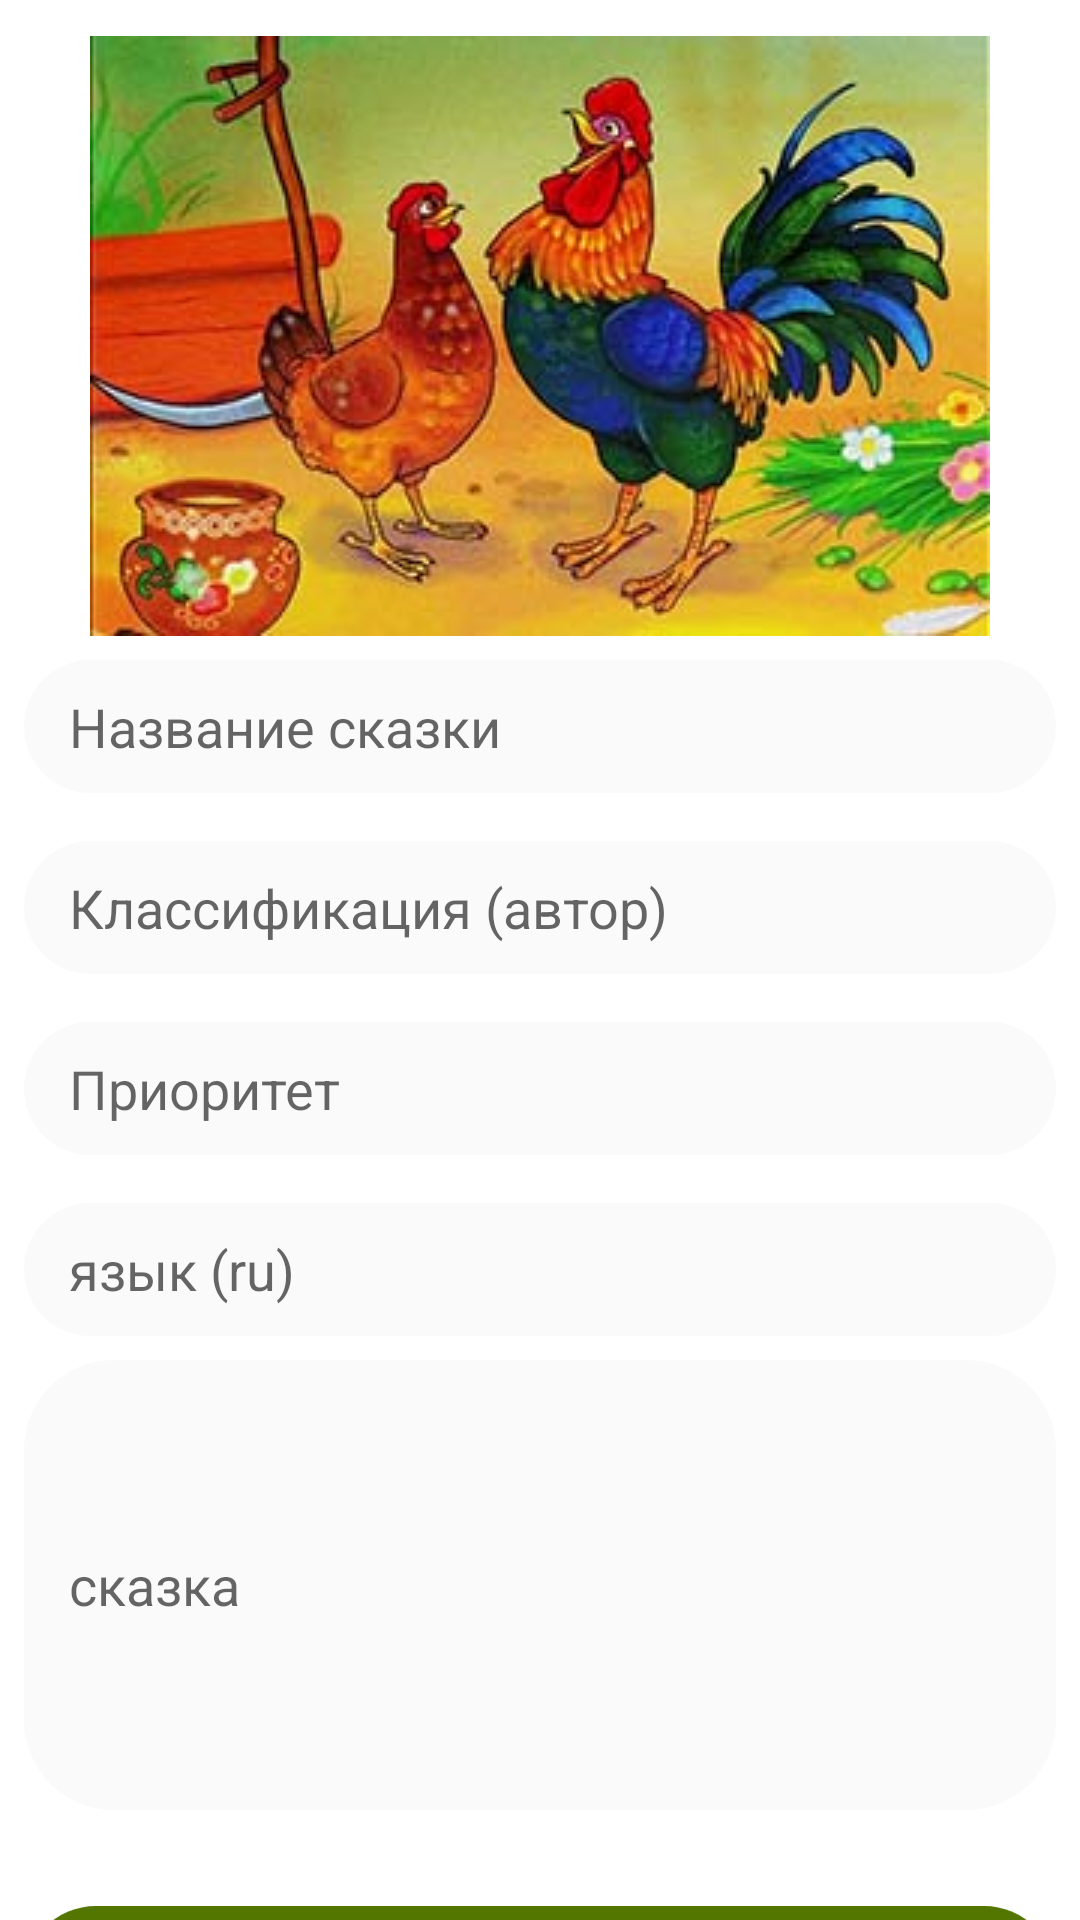

Reconstruct the res/layout file that produces this screen, plus the resources it refers to.
<!-- AndroidManifest.xml: activity theme AppTheme.NoActionBar -->
<!-- res/layout/activity_new_post.xml -->
<?xml version="1.0" encoding="utf-8"?>
<androidx.core.widget.NestedScrollView xmlns:android="http://schemas.android.com/apk/res/android"
    xmlns:app="http://schemas.android.com/apk/res-auto"
    xmlns:tools="http://schemas.android.com/tools"
    android:layout_width="match_parent"
    android:layout_height="match_parent"

    android:fitsSystemWindows="true"
    tools:context=".NewPostActivity">

    <androidx.constraintlayout.widget.ConstraintLayout
        android:layout_width="match_parent"
        android:layout_height="match_parent"
        android:background="@color/colorWhite">

    <ProgressBar
        android:id="@+id/login_progressbar_newpostactiv"
        style="?android:attr/progressBarStyleHorizontal"
        android:layout_width="0dp"
        android:layout_height="12dp"
        android:indeterminate="true"
        android:indeterminateTint="@color/colorPrimary"
        app:layout_constrainedHeight="false"
        app:layout_constraintEnd_toEndOf="parent"
        android:scaleY="3"
        android:paddingBottom="4dp"
        android:visibility="invisible"
        app:layout_constraintStart_toStartOf="parent"
        tools:ignore="MissingConstraints"
        tools:layout_editor_absoluteY="0dp" />

    <ImageView
        android:id="@+id/imagepost"
        android:layout_width="match_parent"
        android:layout_height="200dp"


        android:src="@drawable/beanseed"
        app:layout_constraintTop_toBottomOf="@+id/login_progressbar_newpostactiv"
        tools:layout_editor_absoluteX="8dp"
        tools:ignore="MissingConstraints" />

    <EditText
        android:id="@+id/edin_name_post"
        android:layout_width="match_parent"
        android:layout_height="wrap_content"
        android:layout_marginStart="8dp"
        android:layout_marginTop="8dp"
        android:layout_marginEnd="8dp"
        android:background="@drawable/edittext_style"
        android:ems="10"
        android:hint="Название сказки"
        app:layout_constraintEnd_toEndOf="parent"
        app:layout_constraintStart_toStartOf="parent"
        app:layout_constraintTop_toBottomOf="@+id/imagepost" />

    <EditText
        android:id="@+id/edin_class_post"
        android:layout_width="match_parent"
        android:layout_height="wrap_content"
        android:layout_marginStart="8dp"
        android:layout_marginTop="16dp"
        android:layout_marginEnd="8dp"
        android:background="@drawable/edittext_style"
        android:ems="10"
        android:hint="Классификация (автор)"
        app:layout_constraintEnd_toEndOf="parent"
        app:layout_constraintStart_toStartOf="parent"
        app:layout_constraintTop_toBottomOf="@+id/edin_name_post" />

    <EditText
        android:id="@+id/edin_priority_post"
        android:layout_width="match_parent"
        android:layout_height="wrap_content"
        android:layout_marginStart="8dp"
        android:layout_marginTop="16dp"
        android:layout_marginEnd="8dp"
        android:background="@drawable/edittext_style"
        android:ems="10"
        android:hint="Приоритет"
        app:layout_constraintEnd_toEndOf="parent"
        app:layout_constraintHorizontal_bias="0.0"
        app:layout_constraintStart_toStartOf="parent"
        app:layout_constraintTop_toBottomOf="@+id/edin_class_post" />

    <EditText
        android:id="@+id/edin_languge_post"
        android:layout_width="match_parent"
        android:layout_height="wrap_content"
        android:layout_marginStart="8dp"
        android:layout_marginTop="16dp"
        android:layout_marginEnd="8dp"
        android:background="@drawable/edittext_style"
        android:ems="10"
        android:hint="язык (ru)"
        app:layout_constraintEnd_toEndOf="parent"
        app:layout_constraintHorizontal_bias="0.0"
        app:layout_constraintStart_toStartOf="parent"
        app:layout_constraintTop_toBottomOf="@+id/edin_priority_post" />

    <EditText
        android:id="@+id/edin_description_post"
        android:layout_width="match_parent"
        android:layout_height="150dp"
        android:layout_marginStart="8dp"
        android:layout_marginTop="8dp"
        android:layout_marginEnd="8dp"
        android:background="@drawable/edittext_style"
        android:ems="10"
        android:hint="сказка"
        android:inputType="textMultiLine"
        app:layout_constraintEnd_toEndOf="parent"
        app:layout_constraintHorizontal_bias="0.0"
        app:layout_constraintStart_toStartOf="parent"
        app:layout_constraintTop_toBottomOf="@+id/edin_languge_post" />


        <Button
            android:id="@+id/send_new_post"
            android:layout_width="match_parent"
            android:layout_height="wrap_content"
            android:layout_marginStart="8dp"
            android:layout_marginTop="32dp"
            android:layout_marginEnd="8dp"
            android:layout_marginBottom="32dp"
            android:background="@drawable/button_style"

            android:text="Отправить"
            android:textColor="#ffffff"
            android:textSize="15dp"
            app:layout_constraintEnd_toEndOf="parent"
            app:layout_constraintStart_toStartOf="parent"
            app:layout_constraintTop_toBottomOf="@+id/edin_description_post"
            tools:ignore="MissingConstraints" />
    </androidx.constraintlayout.widget.ConstraintLayout>
</androidx.core.widget.NestedScrollView>
<!-- resources referenced by this layout -->
<resources>
  <color name="colorPrimary">#6f9c09</color>
  <color name="colorWhite">#ffffff</color>
  <!-- drawable beanseed: jpg bitmap (drawable, 42483 bytes) -->
  <!-- drawable button_style (drawable) -->
  <?xml version="1.0" encoding="utf-8"?>
  <shape xmlns:android="http://schemas.android.com/apk/res/android">
   <solid android:color="@color/colorPrimaryDark"/>
      <corners android:radius="30dp"/>
  </shape>
  <!-- drawable edittext_style (drawable) -->
  <?xml version="1.0" encoding="utf-8"?>
  <shape
      xmlns:android="http://schemas.android.com/apk/res/android" >
      <solid android:color="#fafafa"/>
      <corners android:radius="30dp"/>
      <padding android:right="10dp" android:top="10dp" android:bottom="10dp" android:left="15dp"/>
  
  </shape>
  <style name="AppTheme.NoActionBar">
  
          <item name="windowActionBar">false</item>
  
          <item name="windowNoTitle">true</item>
  
      </style>
  <color name="colorPrimaryDark">#527600</color>
</resources>
